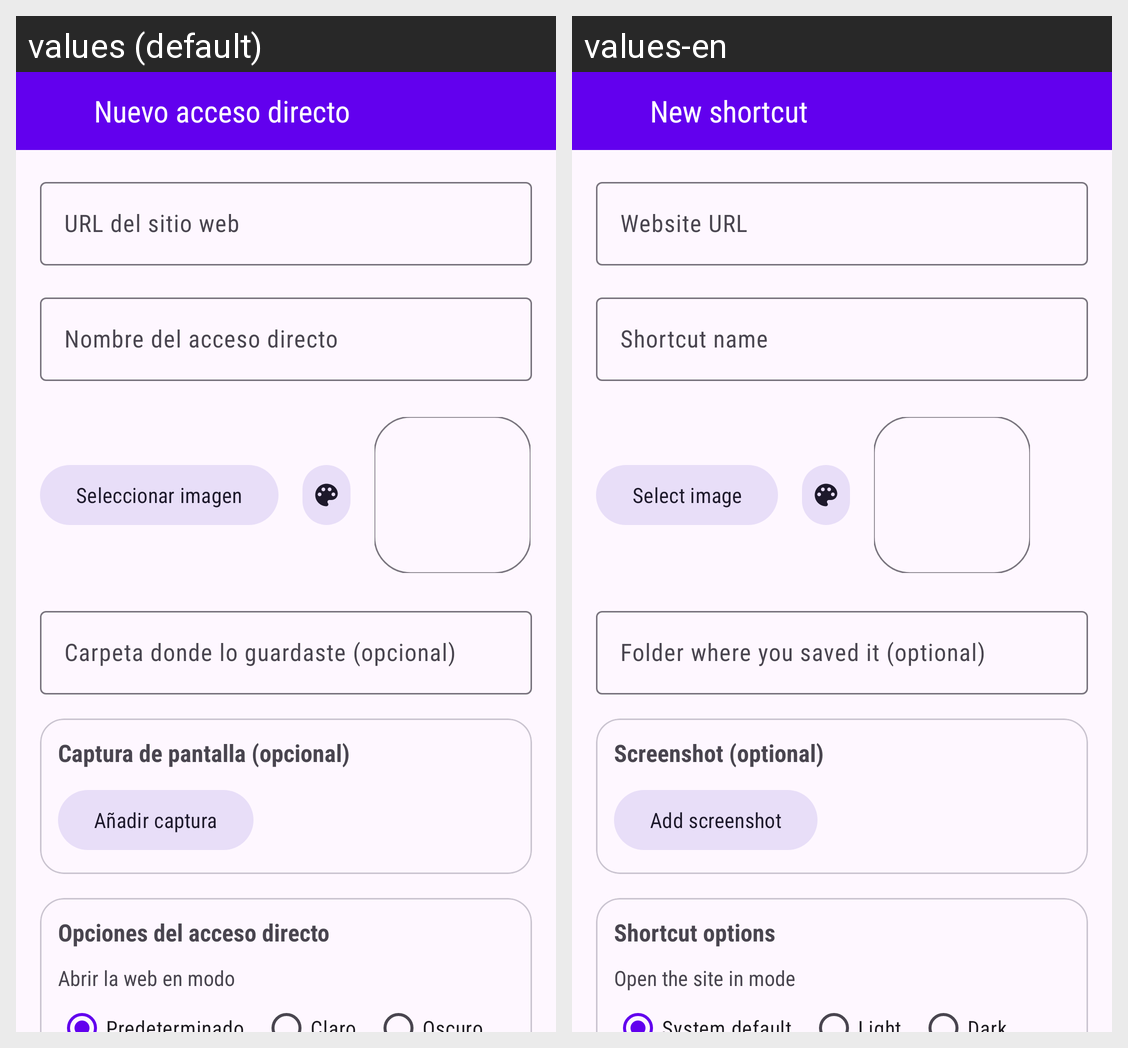

The same Android screen rendered under two of its app's locales, left to right. List the strings drawn on it with the default value and each locale's translation.
Android screen res/layout/activity_main.xml rendered under 2 locales, left to right: values (default), values-en. Device: Nexus 5 (rendered at 1080×1920; each locale shown at half size, 540×960, under a caption strip naming it); theme Theme.Web2App.
Strings drawn on this screen, with the default value and each locale's value (text and hints the layout hard-codes, and strings that could not be matched under every locale, appear in the picture but are not listed):

new_shortcut_title
  values: Nuevo acceso directo
  values-en: New shortcut

hint_url
  values: URL del sitio web
  values-en: Website URL

hint_name
  values: Nombre del acceso directo
  values-en: Shortcut name

select_image
  values: Seleccionar imagen
  values-en: Select image

hint_folder
  values: Carpeta donde lo guardaste (opcional)
  values-en: Folder where you saved it (optional)

capture_section_title
  values: Captura de pantalla (opcional)
  values-en: Screenshot (optional)

select_capture
  values: Añadir captura
  values-en: Add screenshot

shortcut_options_title
  values: Opciones del acceso directo
  values-en: Shortcut options

shortcut_theme_label
  values: Abrir la web en modo
  values-en: Open the site in mode
